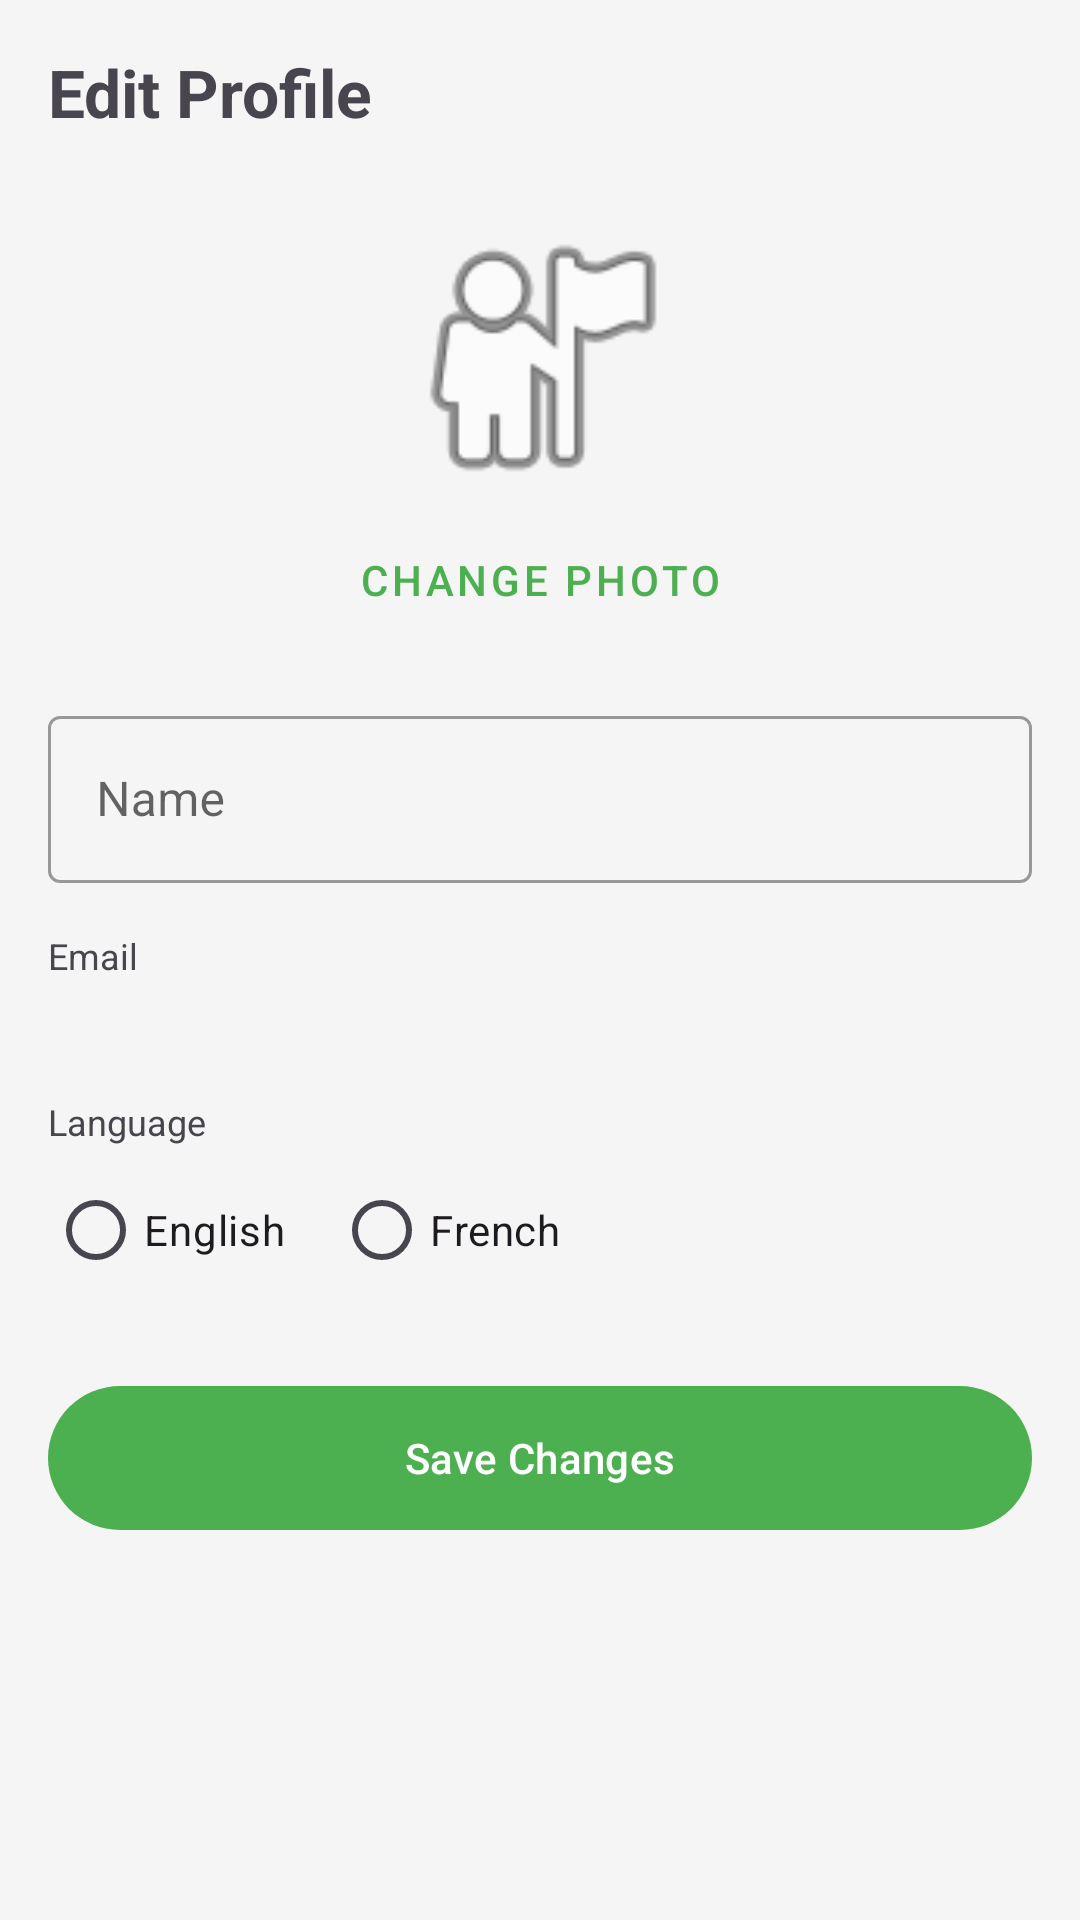

Produce the Android XML layout that renders to this screen, including the resource entries it uses.
<!-- AndroidManifest.xml: application theme Theme.EcoExplorer -->
<!-- res/layout/fragment_edit_profile.xml -->
<?xml version="1.0" encoding="utf-8"?>
<androidx.constraintlayout.widget.ConstraintLayout xmlns:android="http://schemas.android.com/apk/res/android"
    xmlns:app="http://schemas.android.com/apk/res-auto"
    xmlns:tools="http://schemas.android.com/tools"
    android:layout_width="match_parent"
    android:layout_height="match_parent"
    android:padding="@dimen/margin_large">

    <TextView
        android:id="@+id/titleTextView"
        android:layout_width="wrap_content"
        android:layout_height="wrap_content"
        android:text="@string/edit_profile"
        android:textSize="@dimen/text_size_headline"
        android:textStyle="bold"
        app:layout_constraintStart_toStartOf="parent"
        app:layout_constraintTop_toTopOf="parent" />

    <ImageView
        android:id="@+id/profileImageView"
        android:layout_width="100dp"
        android:layout_height="100dp"
        android:layout_marginTop="@dimen/margin_xlarge"
        android:contentDescription="Profile picture"
        android:src="@android:drawable/ic_menu_myplaces"
        app:layout_constraintEnd_toEndOf="parent"
        app:layout_constraintStart_toStartOf="parent"
        app:layout_constraintTop_toBottomOf="@+id/titleTextView" />

    <com.google.android.material.button.MaterialButton
        android:id="@+id/changePhotoButton"
        style="@style/Widget.MaterialComponents.Button.TextButton"
        android:layout_width="wrap_content"
        android:layout_height="wrap_content"
        android:text="Change Photo"
        app:layout_constraintEnd_toEndOf="parent"
        app:layout_constraintStart_toStartOf="parent"
        app:layout_constraintTop_toBottomOf="@+id/profileImageView" />

    <com.google.android.material.textfield.TextInputLayout
        android:id="@+id/nameInputLayout"
        style="@style/Widget.MaterialComponents.TextInputLayout.OutlinedBox"
        android:layout_width="match_parent"
        android:layout_height="wrap_content"
        android:layout_marginTop="@dimen/margin_large"
        android:hint="@string/name"
        app:layout_constraintTop_toBottomOf="@+id/changePhotoButton">

        <com.google.android.material.textfield.TextInputEditText
            android:id="@+id/nameEditText"
            android:layout_width="match_parent"
            android:layout_height="wrap_content"
            android:inputType="textPersonName" />
    </com.google.android.material.textfield.TextInputLayout>

    <TextView
        android:id="@+id/emailLabelTextView"
        android:layout_width="wrap_content"
        android:layout_height="wrap_content"
        android:layout_marginTop="@dimen/margin_large"
        android:text="@string/email"
        android:textSize="@dimen/text_size_small"
        app:layout_constraintStart_toStartOf="parent"
        app:layout_constraintTop_toBottomOf="@+id/nameInputLayout" />

    <TextView
        android:id="@+id/emailTextView"
        android:layout_width="wrap_content"
        android:layout_height="wrap_content"
        android:layout_marginTop="@dimen/margin_small"
        android:textSize="@dimen/text_size_medium"
        app:layout_constraintStart_toStartOf="parent"
        app:layout_constraintTop_toBottomOf="@+id/emailLabelTextView"
        tools:text="user@example.com" />

    <TextView
        android:id="@+id/languageLabelTextView"
        android:layout_width="wrap_content"
        android:layout_height="wrap_content"
        android:layout_marginTop="@dimen/margin_large"
        android:text="@string/language"
        android:textSize="@dimen/text_size_small"
        app:layout_constraintStart_toStartOf="parent"
        app:layout_constraintTop_toBottomOf="@+id/emailTextView" />

    <RadioGroup
        android:id="@+id/languageRadioGroup"
        android:layout_width="match_parent"
        android:layout_height="wrap_content"
        android:layout_marginTop="@dimen/margin_small"
        android:orientation="horizontal"
        app:layout_constraintTop_toBottomOf="@+id/languageLabelTextView">

        <RadioButton
            android:id="@+id/englishRadioButton"
            android:layout_width="wrap_content"
            android:layout_height="wrap_content"
            android:layout_marginEnd="@dimen/margin_large"
            android:text="@string/english" />

        <RadioButton
            android:id="@+id/frenchRadioButton"
            android:layout_width="wrap_content"
            android:layout_height="wrap_content"
            android:text="@string/french" />

    </RadioGroup>

    <com.google.android.material.button.MaterialButton
        android:id="@+id/saveButton"
        android:layout_width="match_parent"
        android:layout_height="@dimen/button_height"
        android:layout_marginTop="@dimen/margin_xlarge"
        android:text="@string/save_changes"
        app:layout_constraintTop_toBottomOf="@+id/languageRadioGroup" />

    <ProgressBar
        android:id="@+id/progressBar"
        android:layout_width="wrap_content"
        android:layout_height="wrap_content"
        android:visibility="gone"
        app:layout_constraintBottom_toBottomOf="parent"
        app:layout_constraintEnd_toEndOf="parent"
        app:layout_constraintStart_toStartOf="parent"
        app:layout_constraintTop_toTopOf="parent" />

</androidx.constraintlayout.widget.ConstraintLayout>
<!-- resources referenced by this layout -->
<resources>
  <dimen name="button_height">56dp</dimen>
  <dimen name="margin_large">16dp</dimen>
  <dimen name="margin_small">4dp</dimen>
  <dimen name="margin_xlarge">24dp</dimen>
  <dimen name="text_size_headline">22sp</dimen>
  <dimen name="text_size_medium">14sp</dimen>
  <dimen name="text_size_small">12sp</dimen>
  <string name="edit_profile">Edit Profile</string>
  <string name="email">Email</string>
  <string name="english">English</string>
  <string name="french">French</string>
  <string name="language">Language</string>
  <string name="name">Name</string>
  <string name="save_changes">Save Changes</string>
  <style name="Theme.EcoExplorer" parent="Theme.Material3.Light.NoActionBar">
          
          <item name="colorPrimary">@color/primary</item>
          <item name="colorPrimaryVariant">@color/primary_variant</item>
          <item name="colorOnPrimary">@color/on_primary</item>
          
          <item name="colorSecondary">@color/secondary</item>
          <item name="colorSecondaryVariant">@color/secondary_variant</item>
          <item name="colorOnSecondary">@color/on_secondary</item>
          
          <item name="android:statusBarColor">@color/primary_variant</item>
          
          <item name="android:colorBackground">@color/background</item>
          <item name="colorSurface">@color/surface</item>
          <item name="colorOnBackground">@color/on_background</item>
          <item name="colorOnSurface">@color/on_surface</item>
          
          <item name="colorError">@color/error</item>
          <item name="colorOnError">@color/on_error</item>
      </style>
  <color name="primary">#4CAF50</color>
  <color name="primary_variant">#388E3C</color>
  <color name="on_primary">#FFFFFF</color>
  <color name="secondary">#03A9F4</color>
  <color name="secondary_variant">#0288D1</color>
  <color name="on_secondary">#FFFFFF</color>
  <color name="background">#F5F5F5</color>
  <color name="surface">#FFFFFF</color>
  <color name="on_background">#000000</color>
  <color name="on_surface">#000000</color>
  <color name="error">#B00020</color>
  <color name="on_error">#FFFFFF</color>
</resources>
